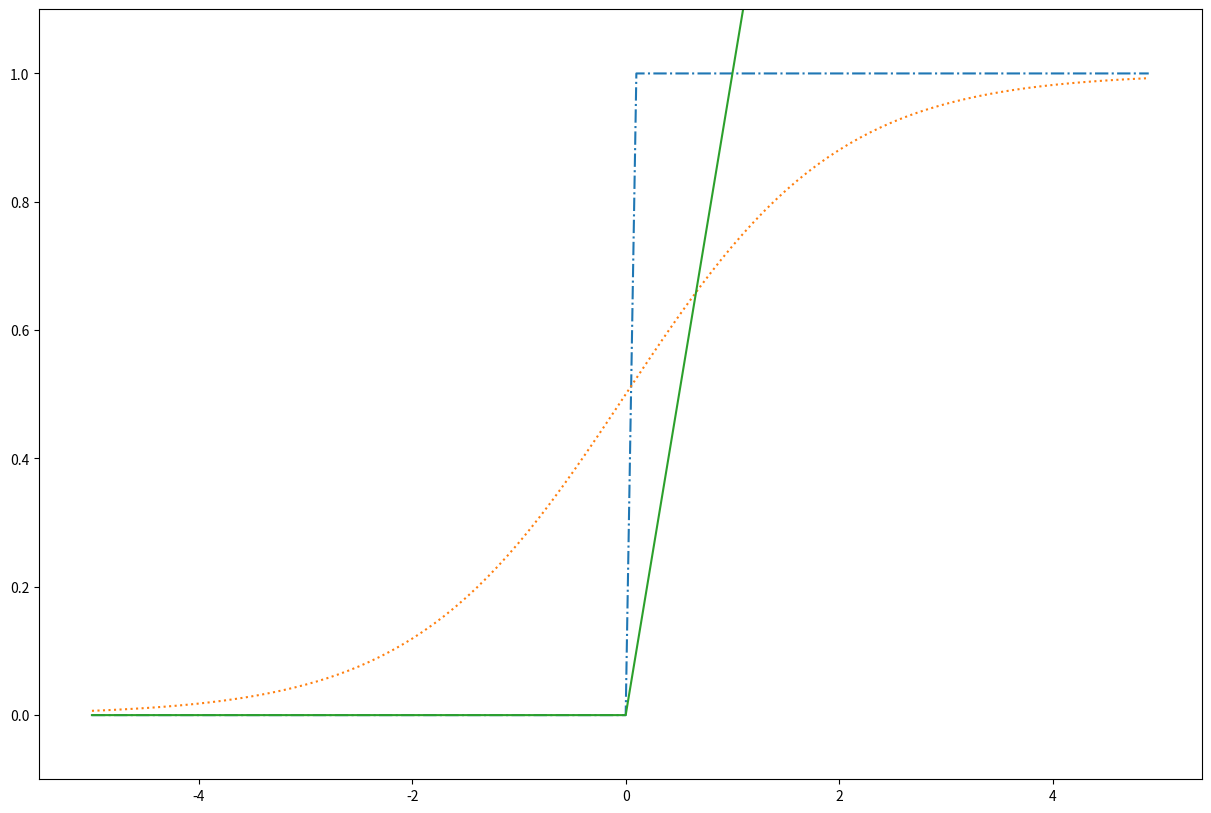

This chart was generated by the following Python code:
# step, sigmoid 그리고 Relu의 구현과 비교

import numpy as np
import matplotlib.pyplot as plt

def step_function(x):
    return np.array(x > 0, dtype = int)  # x가 0을 넘으면 1을 출력, 그 외에는 0을 출력

def sigmoid(x):
    return 1 / (1 + np.exp(-x))  # 0과 1 중 하나만 출력하는 계단 함수와는 달리, 실수(0.3, 0.86 등)을 출력

def relu(x):
    return np.maximum(0, x)  # x가 0을 넘으면 x 그대로 출력, 0 이하이면 0을 출력


x = np.arange(-5.0, 5.0, 0.1)  # x의 범위(-5.0부터 4.9까지 0.1 간격 출력)

# 각 함수의 y값을 생성
step_y = step_function(x)
sigmoid_y = sigmoid(x)
relu_y = relu(x)

# 시각화를 통해 각 함수 비교
plt.figure(figsize = (15, 10))
plt.plot(x, step_y, linestyle = 'dashdot')
plt.plot(x, sigmoid_y, linestyle = 'dotted')
plt.plot(x, relu_y)
plt.ylim(-0.1, 1.1)
plt.show()

